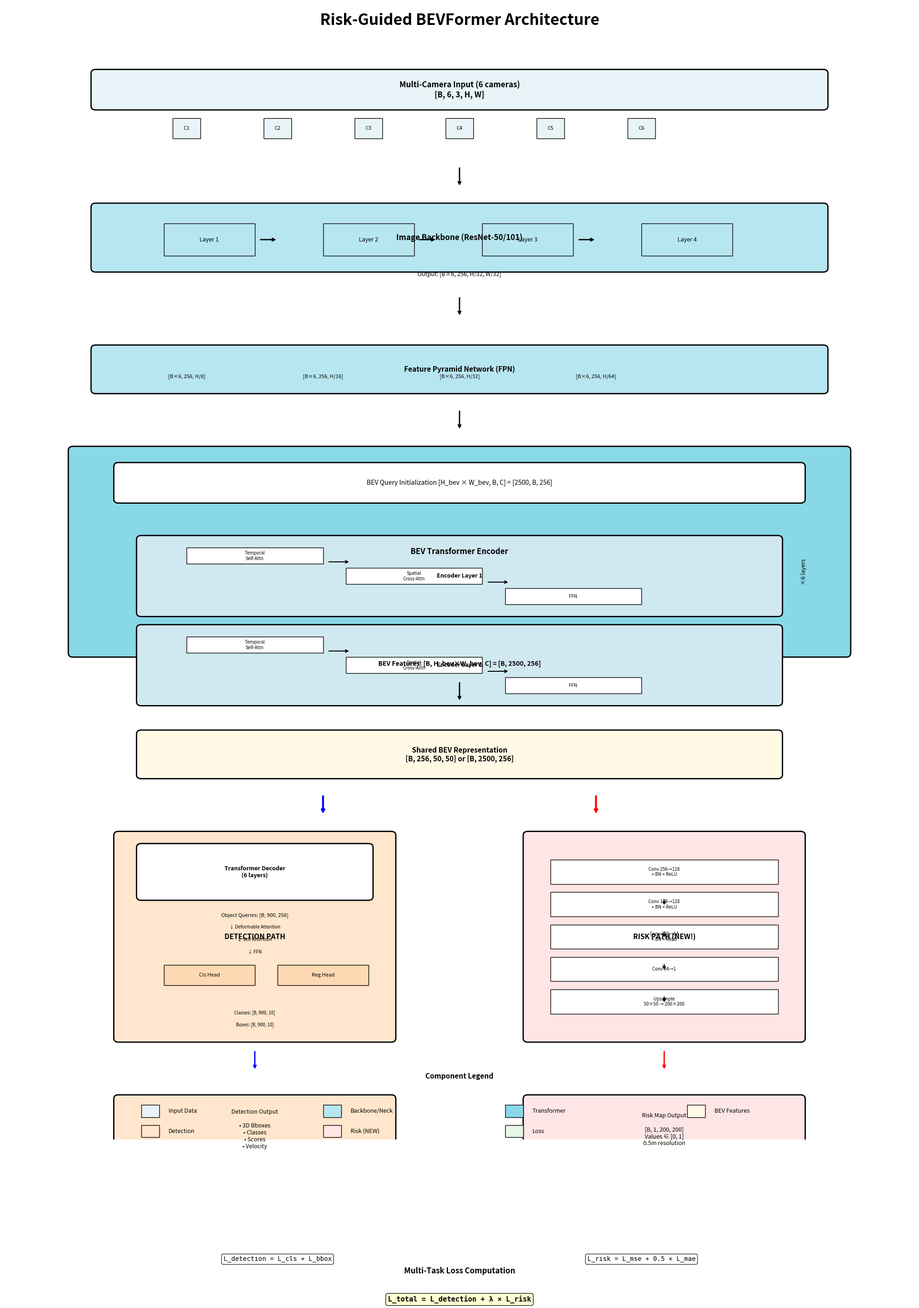

Generate this figure with matplotlib: (Note: this script raises an exception after producing the figure.)
"""
Generate visual architecture diagram for Risk-Guided BEVFormer
"""

import matplotlib.pyplot as plt
import matplotlib.patches as mpatches
from matplotlib.patches import FancyBboxPatch, FancyArrowPatch, Circle
import numpy as np


def draw_architecture():
    """Draw complete architecture diagram"""

    fig, ax = plt.subplots(figsize=(20, 28))
    ax.set_xlim(0, 20)
    ax.set_ylim(0, 28)
    ax.axis('off')

    # Color scheme
    color_input = '#E8F4F8'
    color_backbone = '#B8E6F0'
    color_transformer = '#88D8E8'
    color_bev = '#FFF9E6'
    color_detection = '#FFE6CC'
    color_risk = '#FFE6E6'
    color_loss = '#E6F5E6'

    # Title
    ax.text(10, 27.5, 'Risk-Guided BEVFormer Architecture',
            fontsize=24, fontweight='bold', ha='center')

    y_pos = 26.5

    # ============================================================
    # 1. INPUT: Multi-Camera Images
    # ============================================================
    draw_box(ax, 2, y_pos-1, 16, 0.8, 'Multi-Camera Input (6 cameras)\n[B, 6, 3, H, W]',
             color_input, fontsize=12, bold=True)

    # Draw 6 small camera icons
    cam_positions = [4, 6, 8, 10, 12, 14]
    for i, x in enumerate(cam_positions):
        draw_small_box(ax, x-0.3, y_pos-1.8, 0.6, 0.5,
                      f'C{i+1}', color_input, fontsize=8)

    draw_arrow(ax, 10, y_pos-2.5, 10, y_pos-3)
    y_pos -= 3.5

    # ============================================================
    # 2. IMAGE BACKBONE
    # ============================================================
    draw_box(ax, 2, y_pos-1.5, 16, 1.5,
             'Image Backbone (ResNet-50/101)',
             color_backbone, fontsize=12, bold=True)

    # Conv blocks
    conv_blocks = ['Layer 1', 'Layer 2', 'Layer 3', 'Layer 4']
    for i, name in enumerate(conv_blocks):
        x = 3.5 + i * 3.5
        draw_small_box(ax, x, y_pos-1.2, 2, 0.8, name, color_backbone, fontsize=9)
        if i < 3:
            ax.annotate('', xy=(x+2.5, y_pos-0.8), xytext=(x+2.1, y_pos-0.8),
                       arrowprops=dict(arrowstyle='->', lw=2, color='black'))

    ax.text(10, y_pos-1.7, 'Output: [B×6, 256, H/32, W/32]',
            fontsize=9, ha='center', style='italic')

    draw_arrow(ax, 10, y_pos-2.2, 10, y_pos-2.7)
    y_pos -= 3.5

    # ============================================================
    # 3. FPN NECK
    # ============================================================
    draw_box(ax, 2, y_pos-1, 16, 1,
             'Feature Pyramid Network (FPN)',
             color_backbone, fontsize=11, bold=True)

    fpn_scales = ['H/8', 'H/16', 'H/32', 'H/64']
    for i, scale in enumerate(fpn_scales):
        ax.text(4 + i*3, y_pos-0.7, f'[B×6, 256, {scale}]',
               fontsize=8, ha='center')

    draw_arrow(ax, 10, y_pos-1.5, 10, y_pos-2)
    y_pos -= 2.5

    # ============================================================
    # 4. BEV TRANSFORMER ENCODER
    # ============================================================
    draw_box(ax, 1.5, y_pos-5, 17, 5,
             'BEV Transformer Encoder',
             color_transformer, fontsize=12, bold=True)

    # BEV Query Init
    draw_box(ax, 2.5, y_pos-1.2, 15, 0.8,
             'BEV Query Initialization [H_bev × W_bev, B, C] = [2500, B, 256]',
             'white', fontsize=10)

    # Encoder layers
    encoder_y = y_pos - 2.2
    for layer_idx in range(2):  # Show 2 layers as example
        layer_y = encoder_y - layer_idx * 2.2

        # Layer box
        draw_box(ax, 3, layer_y-1.8, 14, 1.8,
                f'Encoder Layer {layer_idx + 1}',
                '#D0E8F0', fontsize=9, bold=True)

        # Three components
        components = [
            ('Temporal\nSelf-Attn', layer_y-0.6),
            ('Spatial\nCross-Attn', layer_y-1.1),
            ('FFN', layer_y-1.6)
        ]

        for i, (comp_name, comp_y) in enumerate(components):
            draw_small_box(ax, 4 + i*3.5, comp_y, 3, 0.4, comp_name, 'white', fontsize=7)
            if i < 2:
                ax.annotate('', xy=(7.6 + i*3.5, comp_y+0.05),
                          xytext=(7.1 + i*3.5, comp_y+0.05),
                          arrowprops=dict(arrowstyle='->', lw=1.5, color='black'))

    ax.text(17.5, y_pos-3, '×6 layers', fontsize=9, rotation=90, va='center')

    # Output
    ax.text(10, y_pos-5.3, 'BEV Features: [B, H_bev×W_bev, C] = [B, 2500, 256]',
            fontsize=10, ha='center', style='italic', fontweight='bold')

    draw_arrow(ax, 10, y_pos-5.7, 10, y_pos-6.2)
    y_pos -= 7

    # ============================================================
    # 5. BEV FEATURES (Shared)
    # ============================================================
    draw_box(ax, 3, y_pos-1, 14, 1,
             'Shared BEV Representation\n[B, 256, 50, 50] or [B, 2500, 256]',
             color_bev, fontsize=11, bold=True)

    # Split arrows
    draw_arrow(ax, 7, y_pos-1.5, 7, y_pos-2, color='blue', lw=3)
    draw_arrow(ax, 13, y_pos-1.5, 13, y_pos-2, color='red', lw=3)

    y_pos -= 2.5

    # ============================================================
    # 6. DETECTION PATH (Left) & RISK PATH (Right)
    # ============================================================

    # DETECTION PATH
    det_x = 4
    draw_box(ax, det_x-1.5, y_pos-5, 6, 5,
             'DETECTION PATH', color_detection, fontsize=11, bold=True)

    # Transformer Decoder
    draw_box(ax, det_x-1, y_pos-1.5, 5, 1.2,
             'Transformer Decoder\n(6 layers)', 'white', fontsize=9, bold=True)

    ax.text(det_x+1.5, y_pos-2, 'Object Queries: [B, 900, 256]',
           fontsize=8, ha='center')
    ax.text(det_x+1.5, y_pos-2.3, '↓ Deformable Attention', fontsize=7, ha='center')
    ax.text(det_x+1.5, y_pos-2.6, '↓ Self-Attention', fontsize=7, ha='center')
    ax.text(det_x+1.5, y_pos-2.9, '↓ FFN', fontsize=7, ha='center')

    # Detection heads
    draw_small_box(ax, det_x-0.5, y_pos-3.7, 2, 0.5, 'Cls Head', '#FFD9B3', fontsize=8)
    draw_small_box(ax, det_x+2, y_pos-3.7, 2, 0.5, 'Reg Head', '#FFD9B3', fontsize=8)

    # Outputs
    ax.text(det_x+1.5, y_pos-4.4, 'Classes: [B, 900, 10]', fontsize=7, ha='center')
    ax.text(det_x+1.5, y_pos-4.7, 'Boxes: [B, 900, 10]', fontsize=7, ha='center')

    # RISK PATH
    risk_x = 13
    draw_box(ax, risk_x-1.5, y_pos-5, 6, 5,
             'RISK PATH (NEW!)', color_risk, fontsize=11, bold=True)

    # Risk head layers
    risk_layers = [
        ('Conv 256→128\n+ BN + ReLU', y_pos-1.2),
        ('Conv 128→128\n+ BN + ReLU', y_pos-2),
        ('Conv 128→64\n+ BN + ReLU', y_pos-2.8),
        ('Conv 64→1', y_pos-3.6),
        ('Upsample\n50×50 → 200×200', y_pos-4.4),
    ]

    for i, (layer_name, layer_y) in enumerate(risk_layers):
        draw_small_box(ax, risk_x-1, layer_y, 5, 0.6, layer_name, 'white', fontsize=7)
        if i < 4:
            draw_arrow(ax, risk_x+1.5, layer_y-0.35, risk_x+1.5, layer_y-0.55, lw=1.5)

    draw_arrow(ax, det_x+1.5, y_pos-5.3, det_x+1.5, y_pos-5.8, color='blue', lw=2)
    draw_arrow(ax, risk_x+1.5, y_pos-5.3, risk_x+1.5, y_pos-5.8, color='red', lw=2)

    y_pos -= 6.5

    # ============================================================
    # 7. OUTPUTS
    # ============================================================

    # Detection output
    draw_box(ax, det_x-1.5, y_pos-1.5, 6, 1.5,
             'Detection Output\n\n• 3D Bboxes\n• Classes\n• Scores\n• Velocity',
             color_detection, fontsize=9)

    # Risk output
    draw_box(ax, risk_x-1.5, y_pos-1.5, 6, 1.5,
             'Risk Map Output\n\n[B, 1, 200, 200]\nValues ∈ [0, 1]\n0.5m resolution',
             color_risk, fontsize=9)

    draw_arrow(ax, det_x+1.5, y_pos-2, det_x+1.5, y_pos-2.5, color='blue', lw=2)
    draw_arrow(ax, risk_x+1.5, y_pos-2, risk_x+1.5, y_pos-2.5, color='red', lw=2)

    y_pos -= 3

    # ============================================================
    # 8. LOSS COMPUTATION
    # ============================================================

    draw_box(ax, 2, y_pos-2.5, 16, 2.5,
             'Multi-Task Loss Computation', color_loss, fontsize=12, bold=True)

    # Detection loss
    ax.text(6, y_pos-1, 'L_detection = L_cls + L_bbox',
           fontsize=10, ha='center', family='monospace',
           bbox=dict(boxstyle='round', facecolor='white', alpha=0.8))

    # Risk loss
    ax.text(14, y_pos-1, 'L_risk = L_mse + 0.5 × L_mae',
           fontsize=10, ha='center', family='monospace',
           bbox=dict(boxstyle='round', facecolor='white', alpha=0.8))

    # Total loss
    ax.text(10, y_pos-2, 'L_total = L_detection + λ × L_risk',
           fontsize=11, ha='center', family='monospace', fontweight='bold',
           bbox=dict(boxstyle='round', facecolor='#FFFFCC', alpha=0.9))

    # ============================================================
    # Legend
    # ============================================================
    legend_y = 1
    ax.text(10, legend_y + 0.5, 'Component Legend', fontsize=11, ha='center', fontweight='bold')

    legend_items = [
        (color_input, 'Input Data'),
        (color_backbone, 'Backbone/Neck'),
        (color_transformer, 'Transformer'),
        (color_bev, 'BEV Features'),
        (color_detection, 'Detection'),
        (color_risk, 'Risk (NEW)'),
        (color_loss, 'Loss'),
    ]

    for i, (color, label) in enumerate(legend_items):
        x = 3 + (i % 4) * 4
        y = legend_y - 0.3 - (i // 4) * 0.5
        rect = mpatches.Rectangle((x, y-0.15), 0.4, 0.3,
                                  facecolor=color, edgecolor='black', linewidth=1)
        ax.add_patch(rect)
        ax.text(x + 0.6, y, label, fontsize=9, va='center')

    plt.tight_layout()
    return fig


def draw_box(ax, x, y, width, height, text, color, fontsize=10, bold=False):
    """Draw a colored box with text"""
    weight = 'bold' if bold else 'normal'
    rect = FancyBboxPatch((x, y), width, height,
                          boxstyle="round,pad=0.1",
                          facecolor=color,
                          edgecolor='black',
                          linewidth=2)
    ax.add_patch(rect)
    ax.text(x + width/2, y + height/2, text,
           fontsize=fontsize, ha='center', va='center', fontweight=weight)


def draw_small_box(ax, x, y, width, height, text, color, fontsize=8):
    """Draw a smaller box"""
    rect = mpatches.Rectangle((x, y), width, height,
                             facecolor=color, edgecolor='black', linewidth=1)
    ax.add_patch(rect)
    ax.text(x + width/2, y + height/2, text,
           fontsize=fontsize, ha='center', va='center')


def draw_arrow(ax, x1, y1, x2, y2, color='black', lw=2):
    """Draw an arrow"""
    ax.annotate('', xy=(x2, y2), xytext=(x1, y1),
               arrowprops=dict(arrowstyle='->', lw=lw, color=color))


def draw_bev_grid():
    """Draw BEV grid coordinate system"""
    fig, ax = plt.subplots(figsize=(10, 10))

    # Grid
    ax.set_xlim(-55, 55)
    ax.set_ylim(-55, 55)
    ax.set_aspect('equal')
    ax.grid(True, alpha=0.3, linestyle='--')
    ax.axhline(0, color='black', linewidth=2)
    ax.axvline(0, color='black', linewidth=2)

    # Labels
    ax.set_xlabel('X (Forward) [meters]', fontsize=14, fontweight='bold')
    ax.set_ylabel('Y (Left) [meters]', fontsize=14, fontweight='bold')
    ax.set_title('BEV Coordinate System\n200×200 grid, 0.5m resolution',
                fontsize=16, fontweight='bold')

    # Ego vehicle
    ego = Circle((0, 0), 2, color='cyan', ec='black', linewidth=2, zorder=10)
    ax.add_patch(ego)
    ax.text(0, 0, 'EGO', ha='center', va='center', fontweight='bold', fontsize=10)

    # Forward arrow
    ax.arrow(0, 0, 0, -15, head_width=3, head_length=3,
            fc='cyan', ec='black', linewidth=2, zorder=9)
    ax.text(0, -20, 'FORWARD', ha='center', fontsize=12, fontweight='bold')

    # Quadrants
    quadrants = [
        (25, 25, 'Q1\n(+X, +Y)', '#FFE6E6'),
        (-25, 25, 'Q2\n(-X, +Y)', '#E6FFE6'),
        (-25, -25, 'Q3\n(-X, -Y)', '#E6E6FF'),
        (25, -25, 'Q4\n(+X, -Y)', '#FFFFE6'),
    ]

    for qx, qy, label, color in quadrants:
        rect = mpatches.Rectangle((qx-25, qy-25), 50, 50,
                                 facecolor=color, alpha=0.3, edgecolor='gray')
        ax.add_patch(rect)
        ax.text(qx, qy, label, ha='center', va='center',
               fontsize=11, fontweight='bold')

    # Range annotations
    ax.text(50, -52, '+50m', ha='center', fontsize=10)
    ax.text(-50, -52, '-50m', ha='center', fontsize=10)
    ax.text(-52, 50, '+50m', va='center', fontsize=10, rotation=90)
    ax.text(-52, -50, '-50m', va='center', fontsize=10, rotation=90)

    # Pixel coordinate note
    note_text = ('Pixel Coordinates:\n'
                '• (0, 0) = Top-left = (-50m, -50m)\n'
                '• (100, 100) = Center = Ego (0m, 0m)\n'
                '• (199, 199) = Bottom-right = (+50m, +50m)')
    ax.text(-50, 45, note_text, fontsize=9,
           bbox=dict(boxstyle='round', facecolor='white', alpha=0.9))

    plt.tight_layout()
    return fig


def draw_risk_guided_attention():
    """Draw risk-guided attention mechanism"""
    fig, ax = plt.subplots(figsize=(16, 10))
    ax.set_xlim(0, 16)
    ax.set_ylim(0, 10)
    ax.axis('off')

    ax.text(8, 9.5, 'Risk-Guided Attention Mechanism',
           fontsize=18, fontweight='bold', ha='center')

    y = 8.5

    # Input BEV features
    draw_box(ax, 1, y-0.8, 14, 0.8,
            'BEV Features [B, 256, 50, 50]', '#FFF9E6', fontsize=11, bold=True)

    # Split into three paths
    y = 7
    draw_arrow(ax, 4, y+0.5, 4, y, lw=2)
    draw_arrow(ax, 8, y+0.5, 8, y, lw=2)
    draw_arrow(ax, 12, y+0.5, 12, y, lw=2)

    # Path 1: Standard conv
    draw_box(ax, 2, y-1, 4, 1, 'Standard\nConv Layers', '#B8E6F0', fontsize=10)

    # Path 2: Risk prediction
    draw_box(ax, 6.5, y-1, 3, 1, 'Risk\nPrediction', '#FFE6E6', fontsize=10)
    draw_arrow(ax, 8, y-1.3, 8, y-1.8, lw=2)
    draw_box(ax, 6.5, y-2.5, 3, 0.7,
            'Risk Map\n[B, 1, 200, 200]', 'white', fontsize=9)

    # Path 3: Attention generator
    draw_box(ax, 10.5, y-1, 3.5, 1, 'Spatial Attention\nGenerator', '#E6F5E6', fontsize=10)

    # Downsample
    y = 4.5
    draw_arrow(ax, 8, y+0.7, 8, y+0.2, lw=2)
    draw_box(ax, 6.5, y-0.5, 3, 0.5,
            'Downsample\n200×200 → 50×50', 'white', fontsize=8)

    # Merge paths
    y = 3.5
    draw_arrow(ax, 8, y+0.5, 8, y, lw=2)
    draw_box(ax, 6, y-1, 4, 1,
            'Attention Weight\nGeneration', '#D0E8F0', fontsize=10, bold=True)

    ax.text(8, y-0.5, 'Conv(1→32→1) + Sigmoid',
           ha='center', fontsize=8, style='italic')

    # Attention weights
    y = 2
    draw_arrow(ax, 8, y+0.5, 8, y, lw=2)
    draw_box(ax, 6.5, y-0.8, 3, 0.8,
            'Attention Weights\n[B, 1, 50, 50]', '#FFFFCC', fontsize=10, bold=True)

    # Element-wise multiplication
    y = 0.7
    draw_arrow(ax, 4, 1.2, 6.5, y, lw=2, color='blue')
    draw_arrow(ax, 8, y+0.5, 8, y, lw=2, color='red')

    ax.text(8, y, '⊗', ha='center', va='center', fontsize=30, fontweight='bold')

    # Output
    y = 0
    draw_box(ax, 5, y-0.8, 6, 0.8,
            'Risk-Attended Features\n[B, 256, 50, 50]', '#E6FFE6',
            fontsize=11, bold=True)

    plt.tight_layout()
    return fig


if __name__ == '__main__':
    # Generate all diagrams
    print("Generating architecture diagram...")
    fig1 = draw_architecture()
    fig1.savefig('docs/architecture_full.png', dpi=150, bbox_inches='tight')
    print("✅ Saved: docs/architecture_full.png")

    print("\nGenerating BEV grid diagram...")
    fig2 = draw_bev_grid()
    fig2.savefig('docs/bev_grid.png', dpi=150, bbox_inches='tight')
    print("✅ Saved: docs/bev_grid.png")

    print("\nGenerating risk-guided attention diagram...")
    fig3 = draw_risk_guided_attention()
    fig3.savefig('docs/risk_attention.png', dpi=150, bbox_inches='tight')
    print("✅ Saved: docs/risk_attention.png")

    print("\n🎉 All diagrams generated successfully!")
    print("\nTo view the diagrams, run:")
    print("  python docs/draw_architecture.py")
    print("\nOr open the PNG files directly:")
    print("  - docs/architecture_full.png")
    print("  - docs/bev_grid.png")
    print("  - docs/risk_attention.png")
